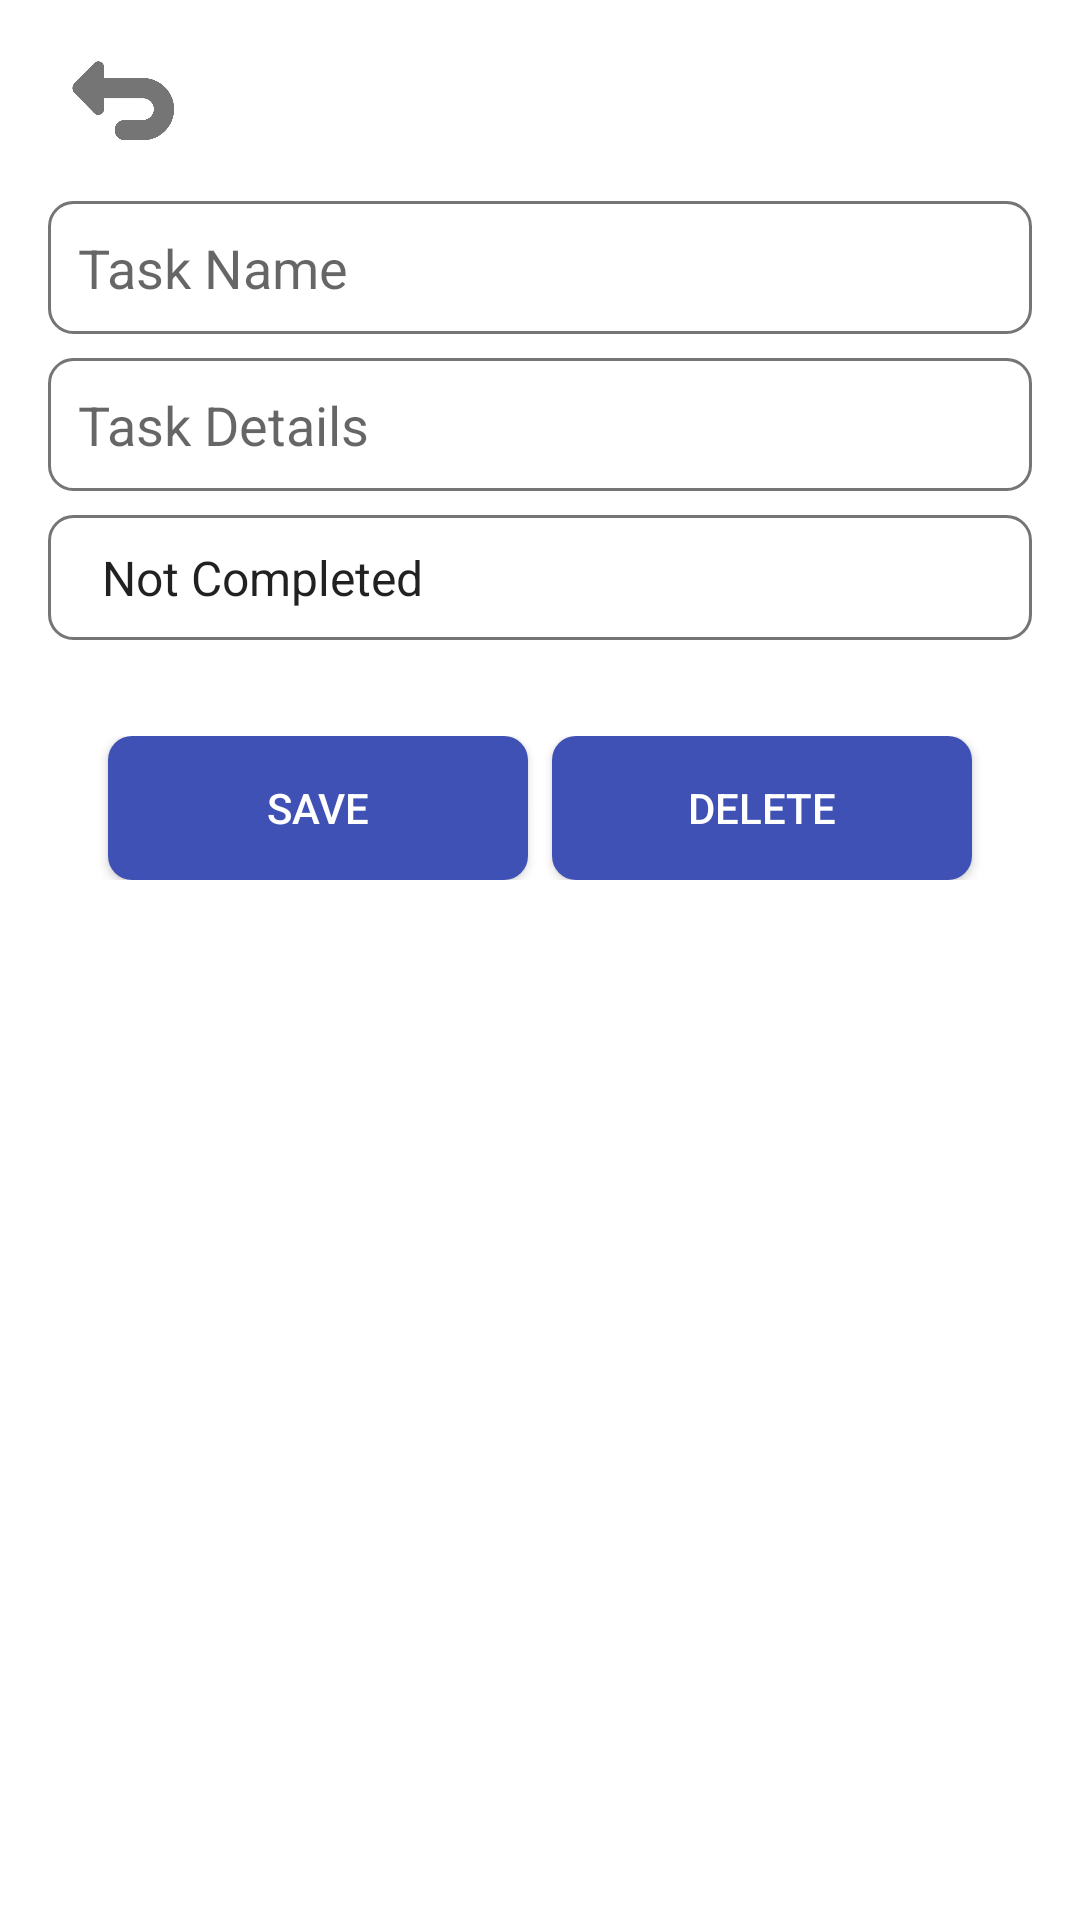

Reconstruct the res/layout file that produces this screen, plus the resources it refers to.
<!-- AndroidManifest.xml: application theme Theme.Pir -->
<!-- res/layout/activity_eachtask.xml -->
<LinearLayout xmlns:android="http://schemas.android.com/apk/res/android"
    android:layout_width="match_parent"
    android:layout_height="match_parent"
    xmlns:app="http://schemas.android.com/apk/res-auto"
    android:orientation="vertical"
    android:padding="16dp">

    <ImageButton
        android:id="@+id/back_button"
        android:layout_width="50dp"
        android:layout_height="35dp"
        android:layout_gravity="start"
        android:background="?attr/selectableItemBackgroundBorderless"
        android:src="@drawable/ic_back_arrow"
        android:scaleType="fitCenter"
        android:layout_marginBottom="16dp"
        app:tint="@color/darkGray" />

    <EditText
        android:id="@+id/task_name_edit_text"
        android:layout_width="match_parent"
        android:layout_height="wrap_content"
        android:hint="@string/task_name"
        android:textSize="18sp"
        android:background="@drawable/edittext_background"
        android:padding="10dp"
        android:layout_marginBottom="8dp" />

    <EditText
        android:id="@+id/task_details_edit_text"
        android:layout_width="match_parent"
        android:layout_height="wrap_content"
        android:hint="@string/task_details"
        android:textSize="18sp"
        android:background="@drawable/edittext_background"
        android:padding="10dp"
        android:layout_marginBottom="8dp"/>

    <Spinner
        android:id="@+id/taskStatusSpinner"
        android:layout_width="match_parent"
        android:layout_height="wrap_content"
        android:entries="@array/status_array"
        android:background="@drawable/edittext_background"
        android:padding="10dp"
        android:layout_marginBottom="16dp" />

    <LinearLayout
        android:layout_width="match_parent"
        android:layout_height="wrap_content"
        android:orientation="horizontal"
        android:gravity="center_horizontal"
        android:layout_marginTop="16dp">

        <Button
            android:id="@+id/save_button"
            android:layout_width="140dp"
            android:layout_height="wrap_content"
            android:layout_marginEnd="8dp"
            android:background="@drawable/rounded_button_background"
            android:text="@string/save1"
            android:textColor="@android:color/white" />

        <Button
            android:id="@+id/delete_button"
            android:layout_width="140dp"
            android:layout_height="wrap_content"
            android:background="@drawable/rounded_button_background"
            android:text="@string/delete1"
            android:textColor="@android:color/white" />

    </LinearLayout>


</LinearLayout>
<!-- resources referenced by this layout -->
<resources>
  <string-array name="status_array">
          <item>Not Completed</item>
          <item>Completed</item>
      </string-array>
  <color name="darkGray">#757575</color>
  <!-- drawable edittext_background (drawable) -->
  <shape xmlns:android="http://schemas.android.com/apk/res/android">
      <solid android:color="@android:color/white" />
      <stroke
          android:width="1dp"
          android:color="@color/darkGray" />
      <corners android:radius="8dp" />
  </shape>
  <!-- drawable ic_back_arrow: png bitmap (drawable, 21888 bytes) -->
  <!-- drawable rounded_button_background (drawable) -->
  <shape xmlns:android="http://schemas.android.com/apk/res/android"
      android:shape="rectangle">
      <solid android:color="@color/plaviButton" />
      <corners android:radius="8dp" />
  </shape>
  <string name="delete1">Delete</string>
  <string name="save1">Save</string>
  <string name="task_details">Task Details</string>
  <string name="task_name">Task Name</string>
  <style name="Theme.Pir" parent="Theme.MaterialComponents.DayNight.DarkActionBar">
          
          <item name="colorPrimary">@color/purple_500</item>
          <item name="colorPrimaryVariant">@color/purple_700</item>
          <item name="colorOnPrimary">@color/white</item>
          
          <item name="colorSecondary">@color/teal_200</item>
          <item name="colorSecondaryVariant">@color/teal_700</item>
          <item name="colorOnSecondary">@color/black</item>
          
          <item name="android:statusBarColor">?attr/colorPrimaryVariant</item>
          
      </style>
  <color name="plaviButton">#3F51B5</color>
  <color name="purple_500">#BBDEFB</color>
  <color name="purple_700">#BBDEFB</color>
  <color name="white">#FFFFFF</color>
  <color name="teal_200">#FFF0F5</color>
  <color name="teal_700">#FFF5EE</color>
  <color name="black">#000000</color>
</resources>
